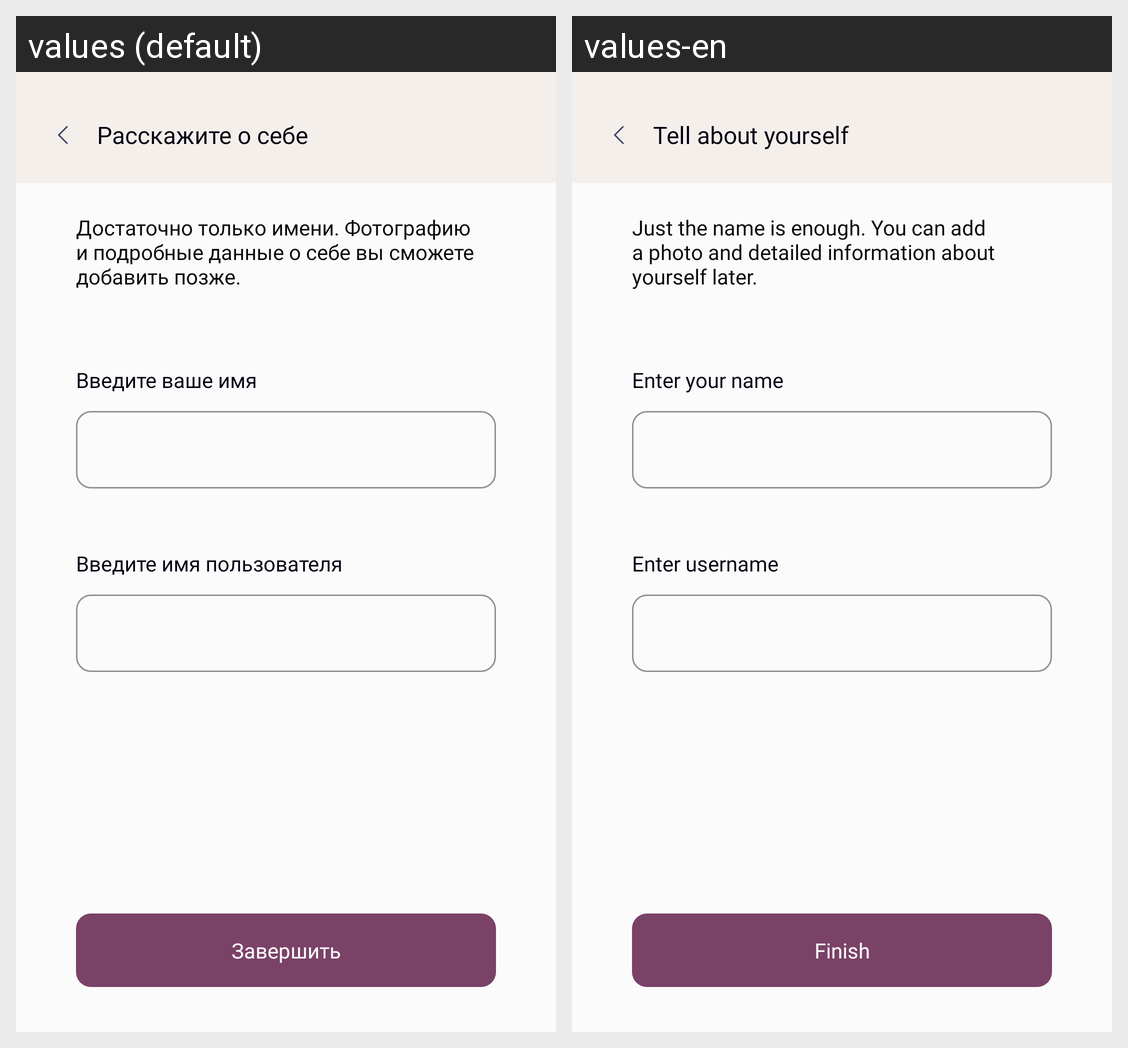

The Android screen above is rendered under two locales of the same app. Produce the string resources it draws, with the default and per-locale values.
Android screen res/layout/fragment_login_user_information.xml rendered under 2 locales, left to right: values (default), values-en. Device: Nexus 5 (rendered at 1080×1920; each locale shown at half size, 540×960, under a caption strip naming it); theme Theme.MaterialComponents.DayNight.NoActionBar.
Strings drawn on this screen, with the default value and each locale's value (text and hints the layout hard-codes, and strings that could not be matched under every locale, appear in the picture but are not listed):

tell_about_yourself
  values: Расскажите о себе
  values-en: Tell about yourself

only_image_other_optional
  values: Достаточно только имени. Фотографию и подробные данные о себе вы сможете добавить позже.
  values-en: Just the name is enough. You can add a photo and detailed information about yourself later.

enter_your_name
  values: Введите ваше имя
  values-en: Enter your name

enter_username
  values: Введите имя пользователя
  values-en: Enter username

finsh
  values: Завершить
  values-en: Finish
